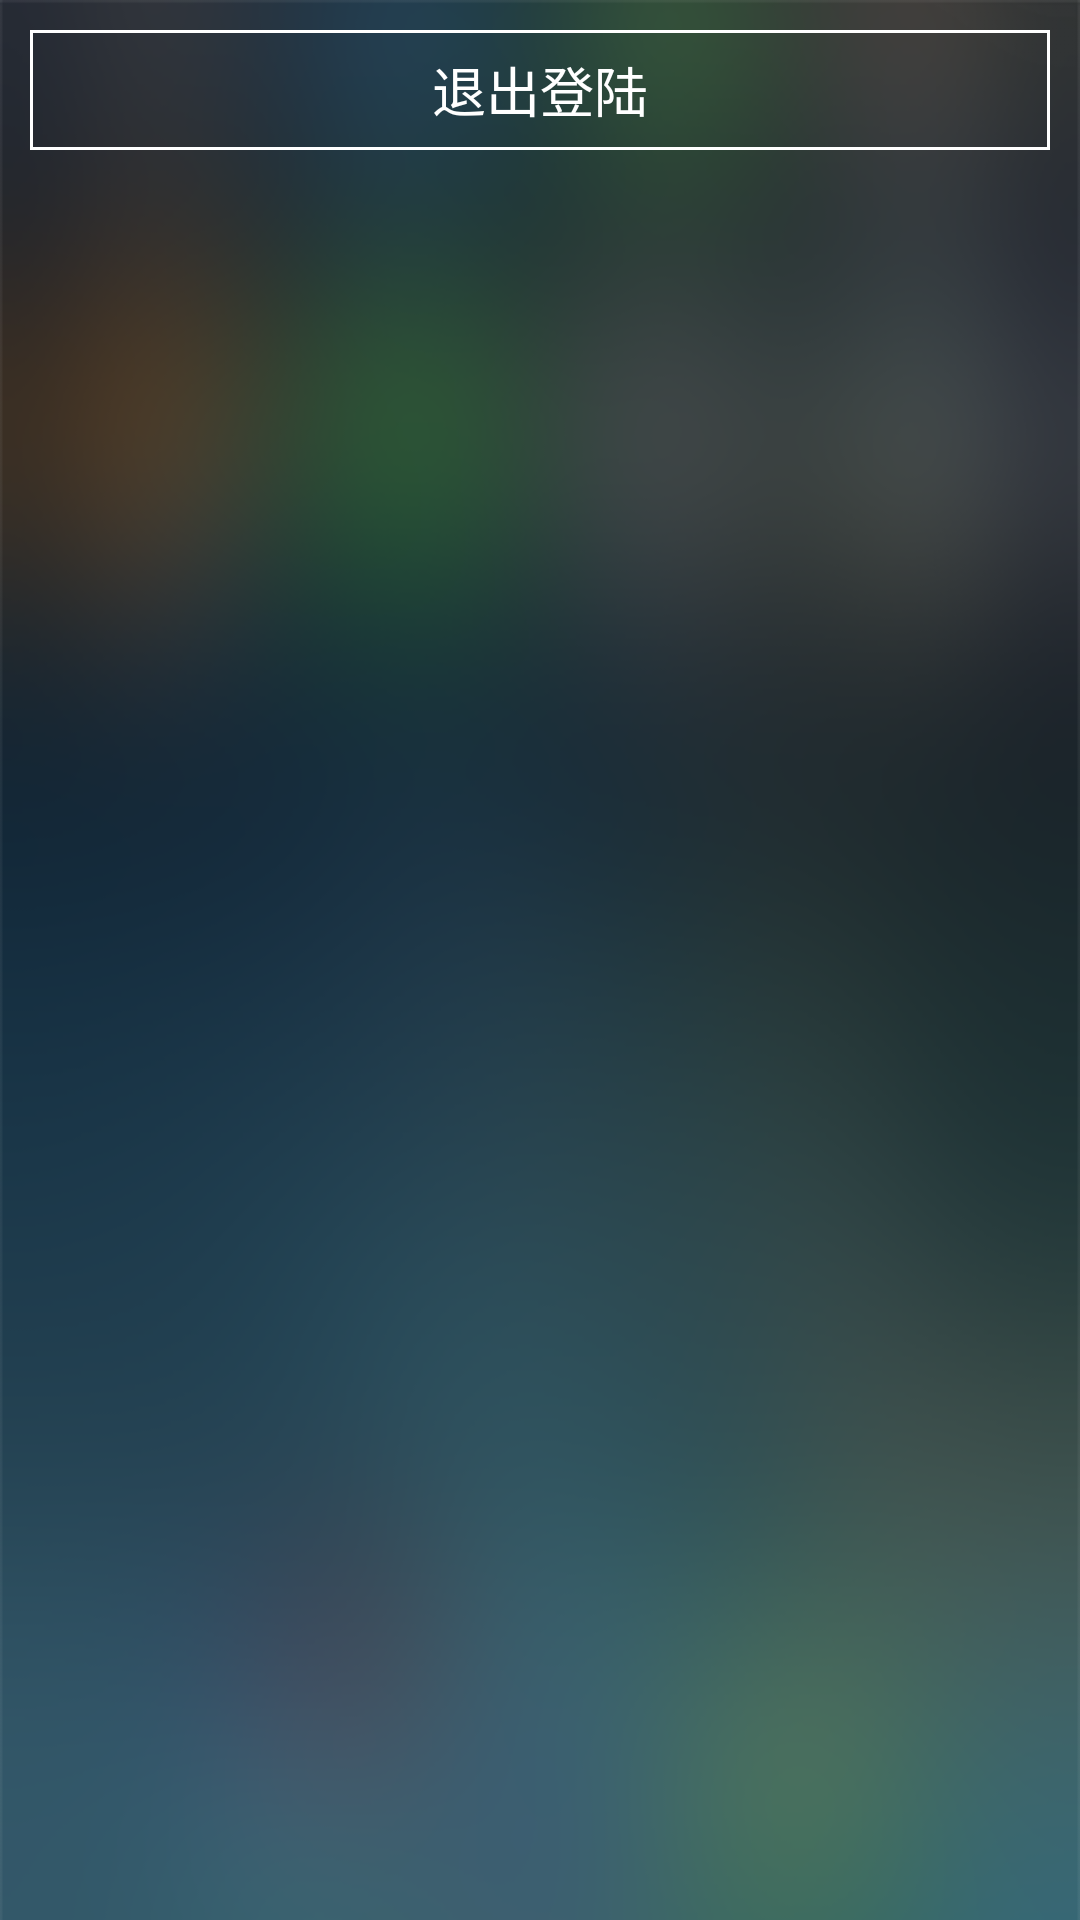

Android layout source for this screen:
<!-- AndroidManifest.xml: application theme AppTheme -->
<!-- res/layout/content_left.xml -->
<?xml version="1.0" encoding="utf-8"?>
<LinearLayout xmlns:android="http://schemas.android.com/apk/res/android"
    android:orientation="vertical" android:layout_width="match_parent"
    android:layout_height="match_parent"
    android:background="@mipmap/bg_menu">
    <Button
        android:id="@+id/bt_logout"
        android:text="@string/logout"
        style="@style/tv_button"/>
</LinearLayout>
<!-- resources referenced by this layout -->
<resources>
  <!-- mipmap bg_menu: png bitmap (mipmap-xhdpi, 85530 bytes) -->
  <string name="logout">退出登陆</string>
  <style name="tv_button">
          <item name="android:background">@drawable/tv_button</item>
          <item name="android:gravity">center</item>
          <item name="android:textSize">@dimen/tv_title_dimen</item>
          <item name="android:textColor">@color/colorWhite</item>
          <item name="android:layout_margin">@dimen/default_dimen</item>
          <item name="android:layout_width">match_parent</item>
          <item name="android:layout_height">@dimen/bt_bottom_height</item>
      </style>
  <style name="AppTheme" parent="AppBaseTheme">
  
      </style>
  <!-- drawable tv_button (drawable) -->
  <?xml version="1.0" encoding="utf-8"?>
  <shape xmlns:android="http://schemas.android.com/apk/res/android"
      android:shape="rectangle">
      <stroke android:width="1dp" android:color="@color/colorWhite"/>
      <solid android:color="@android:color/transparent"/>
  </shape>
  <dimen name="tv_title_dimen">18sp</dimen>
  <color name="colorWhite">#FFFFFF</color>
  <dimen name="default_dimen">10dp</dimen>
  <dimen name="bt_bottom_height">40dp</dimen>
  <style name="AppBaseTheme" parent="Theme.AppCompat.Light.NoActionBar">
          <item name="windowActionBar">false</item>
          <item name="android:windowNoTitle">true</item>
          <item name="colorPrimary">@color/colorDefault</item>
          <item name="colorPrimaryDark">@color/colorDefault</item>
          <item name="colorAccent">@color/colorDefault</item>
          <item name="actionMenuTextColor">@color/colorWhite</item>
          <item name="android:textColorPrimary">@color/colorBlack</item>
          <item name="android:windowBackground">@color/default_background</item>
  
      </style>
  <color name="colorDefault">#FF0E13</color>
  <color name="colorBlack">#000000</color>
  <color name="default_background">#F5F5F5</color>
</resources>
